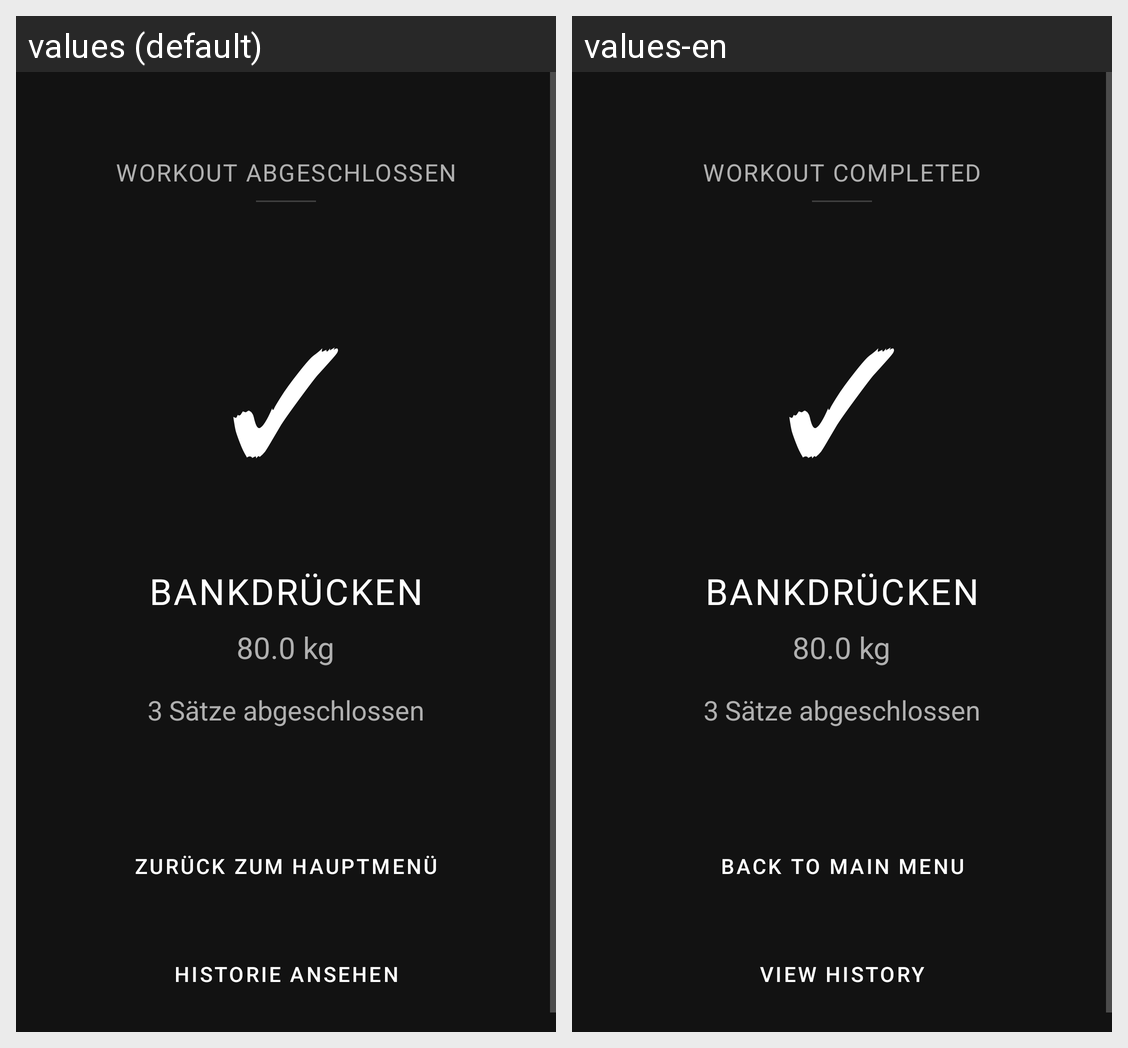

Strings drawn on this Android screen and how each of the app's shown locales translates them:
Android screen res/layout/activity_tracking.xml rendered under 2 locales, left to right: values (default), values-en. Device: Nexus 5 (rendered at 1080×1920; each locale shown at half size, 540×960, under a caption strip naming it); theme Theme.REPS.
Strings drawn on this screen, with the default value and each locale's value (text and hints the layout hard-codes, and strings that could not be matched under every locale, appear in the picture but are not listed):

workout_completed
  values: WORKOUT ABGESCHLOSSEN
  values-en: WORKOUT COMPLETED

back_to_main
  values: ZURÜCK ZUM HAUPTMENÜ
  values-en: BACK TO MAIN MENU

view_history
  values: HISTORIE ANSEHEN
  values-en: VIEW HISTORY
